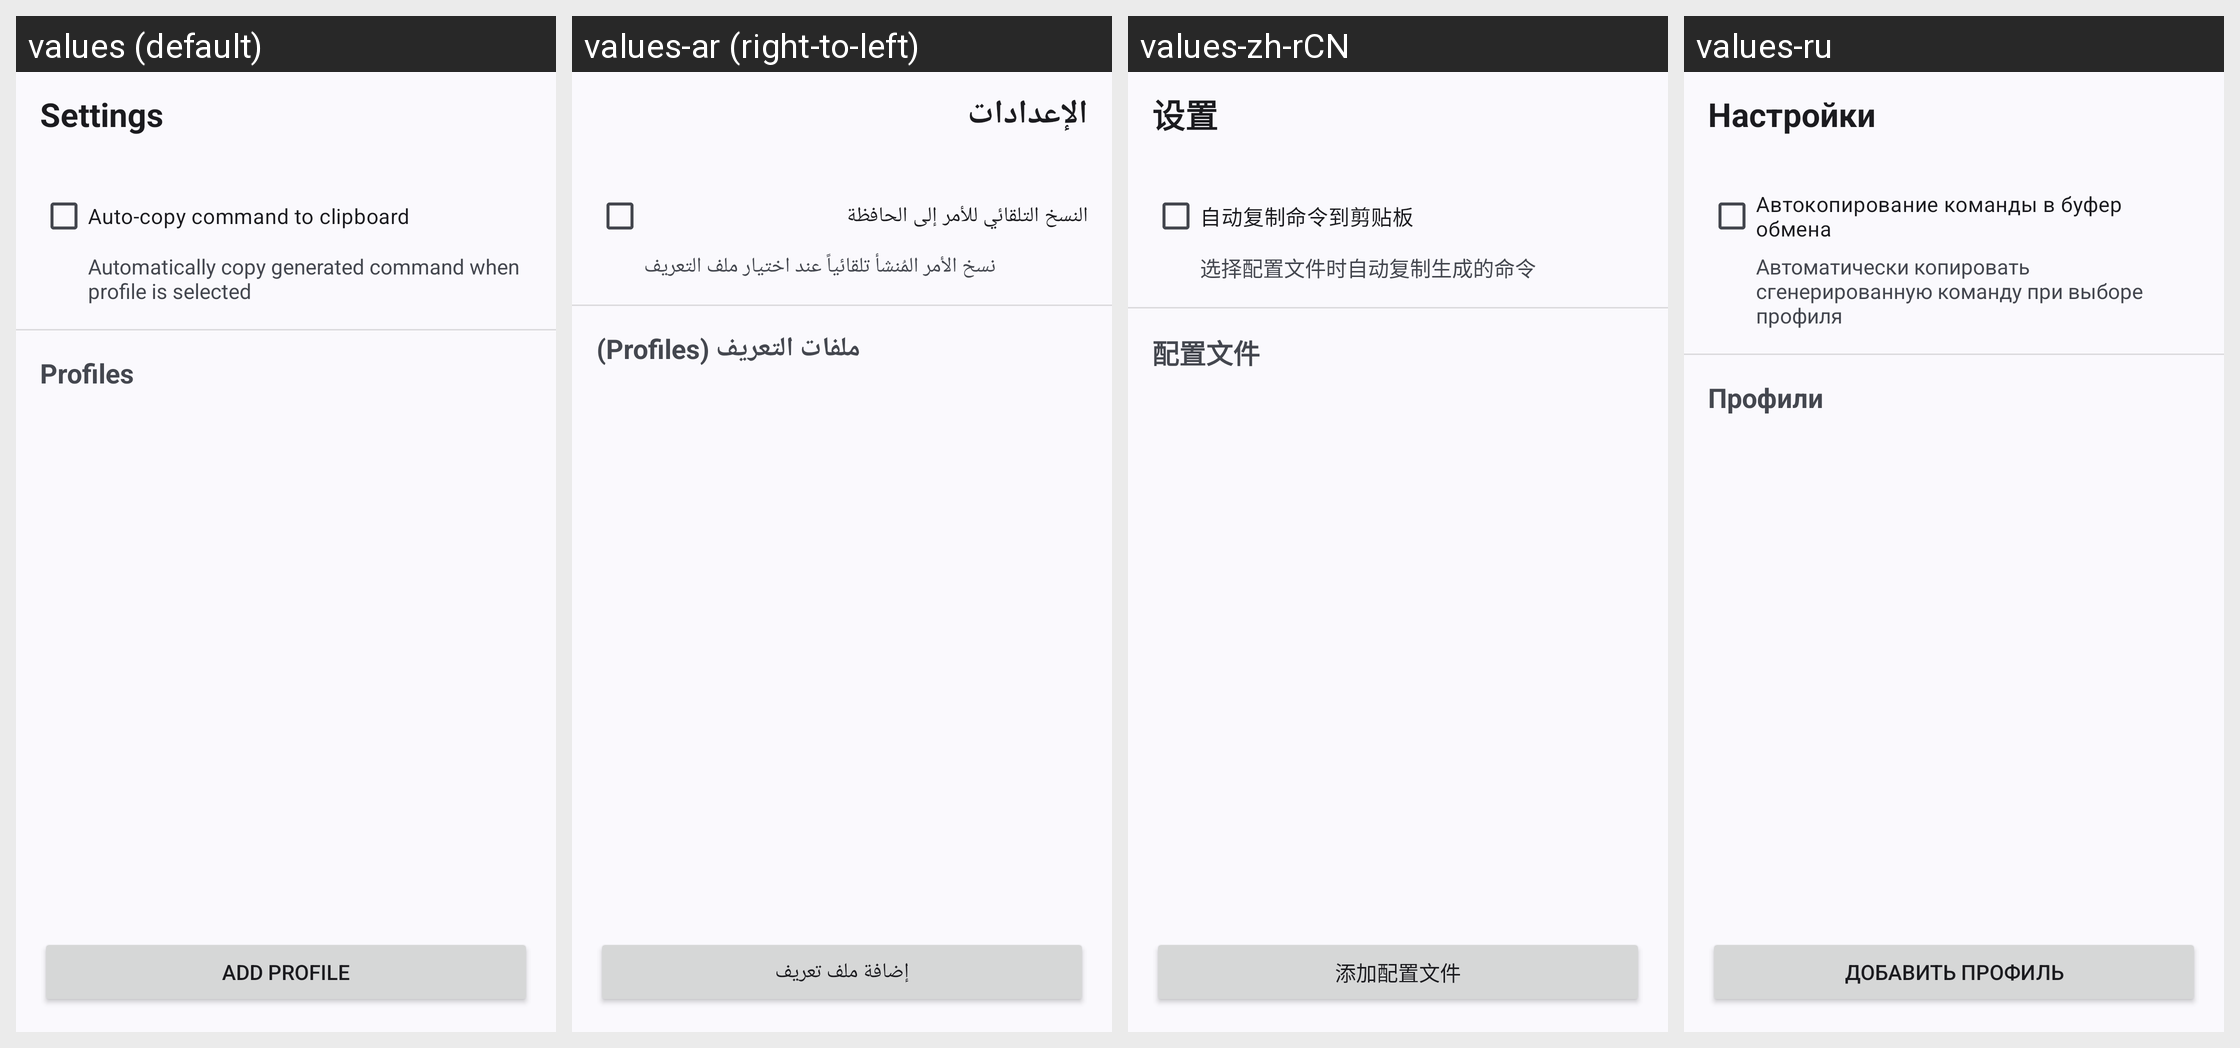

Here is an Android app screen in its default locale and in the app's own translations. Write out the translated-string differences for the strings that appear on this screen.
Android screen res/layout/command_helper_settings.xml rendered under 4 locales, left to right: values (default), values-ar (right-to-left), values-zh-rCN, values-ru. Device: Nexus 5 (rendered at 1080×1920; each locale shown at half size, 540×960, under a caption strip naming it); theme Theme.MyApp.System.
Other locales in the repository, not shown: values-de, values-es, values-fa, values-fr, values-hi, values-in, values-it, values-ja, values-ko, values-pt, values-th, values-tr, values-vi.
Strings drawn on this screen, with the default value and each locale's value (text and hints the layout hard-codes, and strings that could not be matched under every locale, appear in the picture but are not listed):

settings
  values: Settings
  values-ar: الإعدادات
  values-zh-rCN: 设置
  values-ru: Настройки

auto_copy
  values: Auto-copy command to clipboard
  values-ar: النسخ التلقائي للأمر إلى الحافظة
  values-zh-rCN: 自动复制命令到剪贴板
  values-ru: Автокопирование команды в буфер обмена

auto_copy_desc
  values: Automatically copy generated command when profile is selected
  values-ar: نسخ الأمر المُنشأ تلقائياً عند اختيار ملف التعريف
  values-zh-rCN: 选择配置文件时自动复制生成的命令
  values-ru: Автоматически копировать сгенерированную команду при выборе профиля

profiles
  values: Profiles
  values-ar: ملفات التعريف (Profiles)
  values-zh-rCN: 配置文件
  values-ru: Профили

add_profile
  values: Add Profile
  values-ar: إضافة ملف تعريف
  values-zh-rCN: 添加配置文件
  values-ru: Добавить профиль
